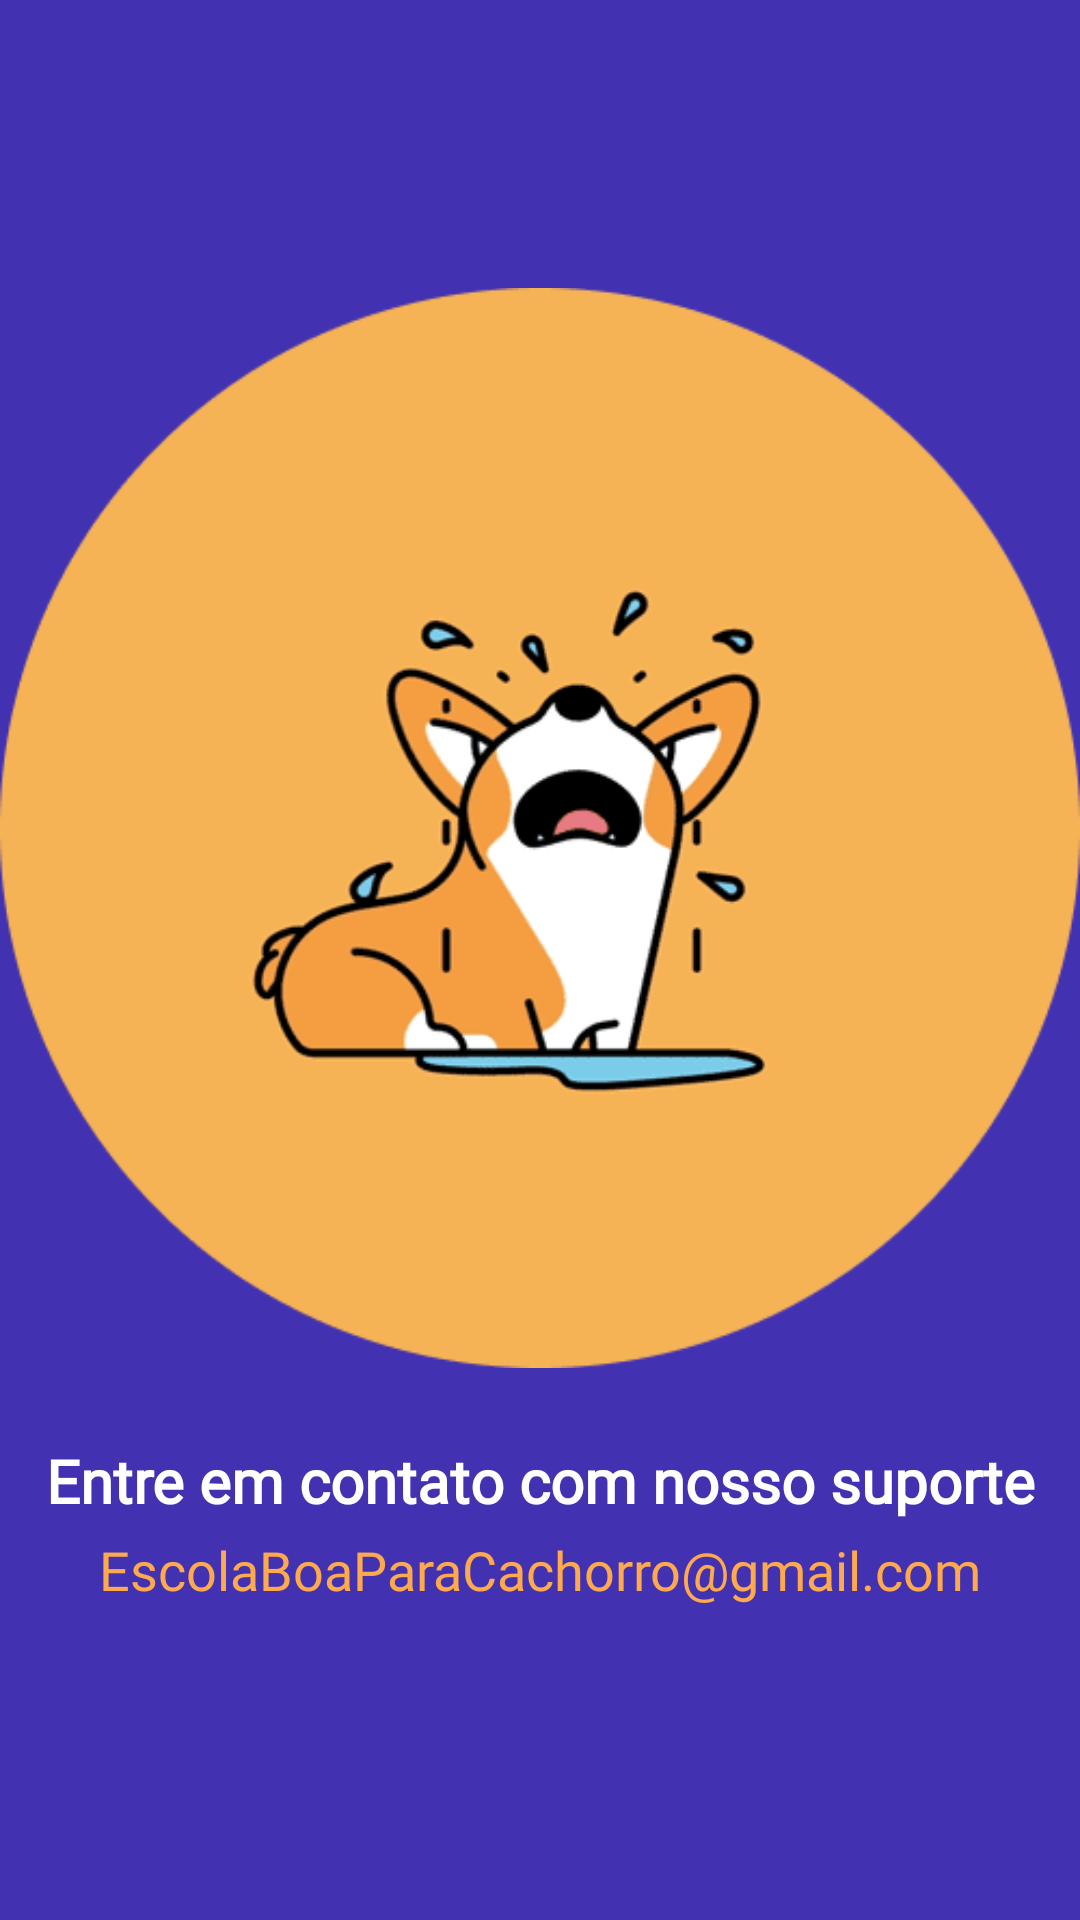

Reconstruct the res/layout file that produces this screen, plus the resources it refers to.
<!-- AndroidManifest.xml: application theme Theme.EscolaBoaParaCachorro -->
<!-- res/layout/fragment_esqueceu_senha.xml -->
<?xml version="1.0" encoding="utf-8"?>
<androidx.constraintlayout.widget.ConstraintLayout xmlns:android="http://schemas.android.com/apk/res/android"
    xmlns:app="http://schemas.android.com/apk/res-auto"
    xmlns:tools="http://schemas.android.com/tools"
    android:id="@+id/esqueceuSenha"
    android:layout_width="match_parent"
    android:layout_height="match_parent"
    tools:context=".EsqueceuSenha"
    android:background="#4232B2">

    <ImageButton
        android:id="@+id/voltarPerfil"
        android:layout_width="76dp"
        android:layout_height="65dp"
        android:layout_marginStart="4dp"
        android:layout_marginTop="7dp"
        android:layout_marginEnd="331dp"
        android:background="?attr/selectableItemBackgroundBorderless"
        android:contentDescription="Botão Voltar"
        android:padding="8dp"
        android:rotation="180"
        android:scaleType="fitCenter"
        app:layout_constraintEnd_toEndOf="parent"
        app:layout_constraintStart_toStartOf="parent"
        app:layout_constraintTop_toTopOf="parent"
        app:srcCompat="@drawable/seta_comeback"
        app:tint="#FFFFFF" />

    <ImageView
        android:id="@+id/imgCachorroTriste"
        android:layout_width="0dp"
        android:layout_height="0dp"
        android:scaleType="centerInside"
        app:layout_constraintBottom_toTopOf="@+id/guidelineMeio"
        app:layout_constraintDimensionRatio="1:1"
        app:layout_constraintEnd_toEndOf="parent"
        app:layout_constraintStart_toStartOf="parent"
        app:layout_constraintTop_toTopOf="parent"
        app:layout_constraintVertical_bias="0.8"
        app:srcCompat="@drawable/cachorroesquecisenha" />

    <androidx.constraintlayout.widget.Guideline
        android:id="@+id/guidelineMeio"
        android:layout_width="wrap_content"
        android:layout_height="wrap_content"
        android:orientation="horizontal"
        app:layout_constraintGuide_percent="0.75" />

    <TextView
        android:id="@+id/txtMensagemSuporte"
        android:layout_width="wrap_content"
        android:layout_height="wrap_content"
        android:fontFamily="@font/itim"
        android:gravity="center"
        android:text="Entre em contato com nosso suporte"
        android:textColor="#FFFFFF"
        android:textSize="20sp"
        android:textStyle="bold"
        app:layout_constraintEnd_toEndOf="parent"
        app:layout_constraintStart_toStartOf="parent"
        app:layout_constraintTop_toBottomOf="@+id/guidelineMeio" />

    <TextView
        android:id="@+id/txtEmailSuporte"
        android:layout_width="wrap_content"
        android:layout_height="wrap_content"
        android:layout_marginTop="4dp"
        android:fontFamily="@font/itim"
        android:gravity="center"
        android:text="EscolaBoaParaCachorro@gmail.com"
        android:textColor="#FFA94D"
        android:textSize="18sp"
        app:layout_constraintEnd_toEndOf="parent"
        app:layout_constraintStart_toStartOf="parent"
        app:layout_constraintTop_toBottomOf="@+id/txtMensagemSuporte" />

</androidx.constraintlayout.widget.ConstraintLayout>
<!-- resources referenced by this layout -->
<resources>
  <!-- drawable cachorroesquecisenha: png bitmap (drawable, 20694 bytes) -->
  <style name="Theme.EscolaBoaParaCachorro" parent="Theme.MaterialComponents.DayNight.NoActionBar">
          <item name="android:statusBarColor">#4232B2</item>
          <item name="windowActionBar">false</item>
          <item name="windowNoTitle">true</item>
          
          <item name="colorPrimary">@color/black</item>
          <item name="colorPrimaryVariant">@color/purple_700</item>
          <item name="colorOnPrimary">@color/bege_fundo</item>
          
          <item name="colorSecondary">@color/teal_200</item>
          <item name="colorSecondaryVariant">@color/teal_700</item>
          <item name="colorOnSecondary">@color/black</item>
  
          
  
      </style>
  <color name="black">#FF000000</color>
  <color name="purple_700">#FF3700B3</color>
  <color name="bege_fundo">#FFF4E8</color>
  <color name="teal_200">#FF03DAC5</color>
  <color name="teal_700">#FF018786</color>
</resources>
